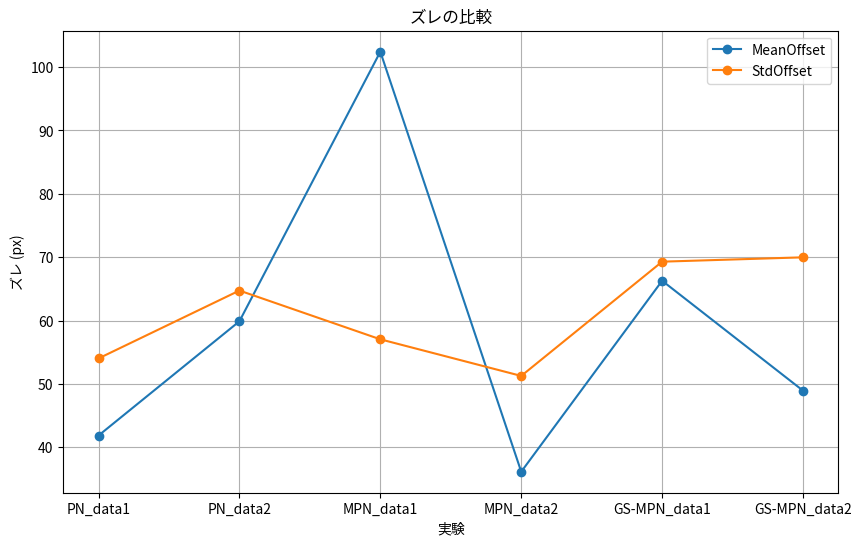
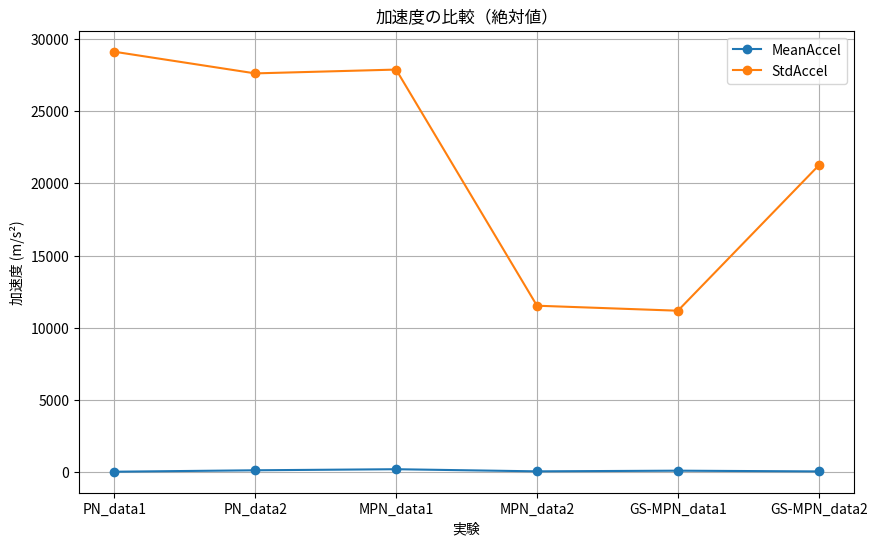

Python code for these plots, in order:
import pandas as pd
import matplotlib.pyplot as plt
from matplotlib import rcParams
import matplotlib.font_manager as fm
# 日本語フォントを明示的に指定
font_path = "/usr/share/fonts/opentype/noto/NotoSansCJK-Regular.ttc"  # 適切なフォントパスを指定
font_prop = fm.FontProperties(fname=font_path)
rcParams['font.family'] = font_prop.get_name()
rcParams['axes.unicode_minus'] = False  # マイナス記号の表示修正

# データフレームの作成
pn_results = pd.DataFrame({
    "Experiment": ["PN_data1", "PN_data2"],
    "InFrameRate": [1.0, 1.0],
    "MeanOffset": [41.861897, 59.888889],
    "StdOffset": [54.028319, 64.740366],
    "MeanAccel": [abs(-29.083331), abs(-128.507793)],  # 絶対値を取る
    "StdAccel": [29109.584411, 27609.337063],
})

mpn_results = pd.DataFrame({
    "Experiment": ["MPN_data1", "MPN_data2"],
    "InFrameRate": [1.0, 1.0],
    "MeanOffset": [102.423611, 36.154185],
    "StdOffset": [57.045868, 51.269086],
    "MeanAccel": [abs(202.613259), abs(55.077258)],  # 絶対値を取る
    "StdAccel": [27873.365387, 11523.682647],
})

gs_mpn_results = pd.DataFrame({
    "Experiment": ["GS-MPN_data1", "GS-MPN_data2"],
    "InFrameRate": [1.0, 1.0],
    "MeanOffset": [66.287293, 48.940909],
    "StdOffset": [69.297506, 69.981945],
    "MeanAccel": [abs(-101.004165), abs(-50.113902)],  # 絶対値を取る
    "StdAccel": [11177.160097, 21241.415990],
})

# 結果を統合
combined_results = pd.concat([pn_results, mpn_results, gs_mpn_results], ignore_index=True)

# グラフ作成関数
def plot_results(results, title, ylabel, metrics):
    """結果をグラフでプロット"""
    plt.figure(figsize=(10, 6))
    for metric in metrics:
        plt.plot(results["Experiment"].to_numpy(), results[metric].to_numpy(), label=metric, marker="o")
    plt.title(title)
    plt.xlabel("実験")
    plt.ylabel(ylabel)
    plt.legend()
    plt.grid()
    plt.show()

# グラフ表示
plot_results(combined_results, "ズレの比較", "ズレ (px)", ["MeanOffset", "StdOffset"])
plot_results(combined_results, "加速度の比較（絶対値）", "加速度 (m/s²)", ["MeanAccel", "StdAccel"])

# 表示
print("PN, MPN, GS-MPN 結果（統合）:")
print(combined_results)
